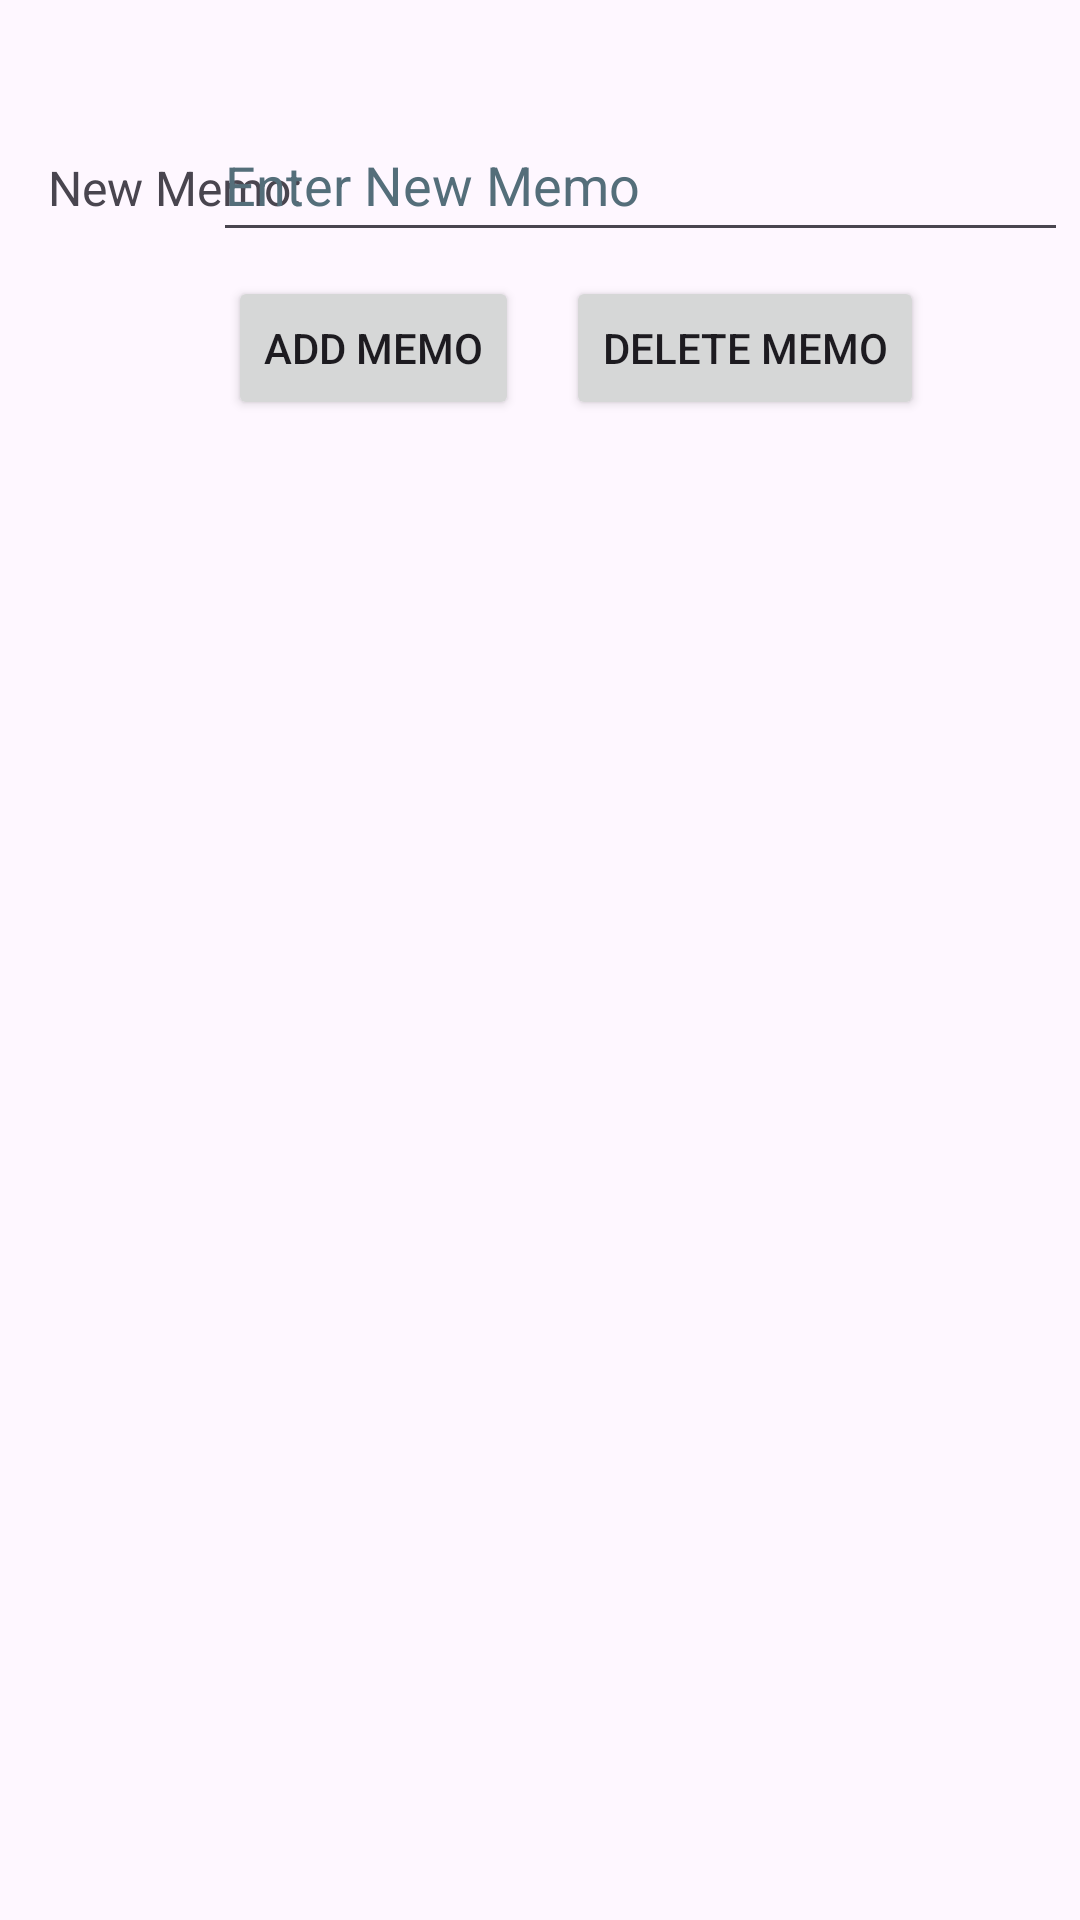

The Android layout XML behind this screen, and the referenced resources:
<!-- AndroidManifest.xml: application theme Theme.MemoPadLab4A -->
<!-- res/layout/activity_main.xml -->
<?xml version="1.0" encoding="utf-8"?>
<androidx.constraintlayout.widget.ConstraintLayout xmlns:android="http://schemas.android.com/apk/res/android"
    xmlns:app="http://schemas.android.com/apk/res-auto"
    xmlns:tools="http://schemas.android.com/tools"
    android:layout_width="match_parent"
    android:layout_height="match_parent"
    tools:context=".MainActivity">

    <TextView
        android:id="@+id/textView"
        android:layout_width="wrap_content"
        android:layout_height="wrap_content"
        android:layout_marginStart="16dp"
        android:text="@string/new_memo"
        android:textSize="16sp"
        app:layout_constraintBaseline_toBaselineOf="@+id/memoText"
        app:layout_constraintStart_toStartOf="parent" />

    <EditText
        android:id="@+id/memoText"
        android:layout_width="285dp"
        android:layout_height="48dp"
        android:layout_marginTop="36dp"
        android:layout_marginEnd="4dp"
        android:autofillHints=""
        android:ems="10"
        android:hint="@string/edit_hint"
        android:inputType="text"
        android:textColorHint="#546E7A"
        app:layout_constraintEnd_toEndOf="parent"
        app:layout_constraintTop_toTopOf="parent" />

    <Button
        android:id="@+id/AddButton"
        android:layout_width="wrap_content"
        android:layout_height="wrap_content"
        android:layout_marginStart="76dp"
        android:layout_marginTop="8dp"
        android:tag="AddButton"
        android:text="@string/AddButton"
        app:layout_constraintStart_toStartOf="parent"
        app:layout_constraintTop_toBottomOf="@+id/memoText" />

    <Button
        android:id="@+id/DeleteButton"
        android:layout_width="wrap_content"
        android:layout_height="wrap_content"
        android:layout_marginTop="8dp"
        android:layout_marginEnd="52dp"
        android:tag="DeleteButton"
        android:text="@string/DeleteButton"
        app:layout_constraintEnd_toEndOf="parent"
        app:layout_constraintTop_toBottomOf="@+id/memoText" />

    <androidx.recyclerview.widget.RecyclerView
        android:id="@+id/output"
        android:layout_width="410dp"
        android:layout_height="wrap_content"
        android:layout_marginTop="62dp"
        app:layout_constraintBottom_toBottomOf="parent"
        app:layout_constraintEnd_toEndOf="parent"
        app:layout_constraintHorizontal_bias="0.0"
        app:layout_constraintStart_toStartOf="parent"
        app:layout_constraintTop_toBottomOf="@+id/memoText"
        app:layout_constraintVertical_bias="0.0" />

</androidx.constraintlayout.widget.ConstraintLayout>
<!-- resources referenced by this layout -->
<resources>
  <string name="AddButton">Add Memo</string>
  <string name="DeleteButton">Delete Memo</string>
  <string name="edit_hint">Enter New Memo</string>
  <string name="new_memo">New Memo:</string>
  <style name="Theme.MemoPadLab4A" parent="Base.Theme.MemoPadLab4A" />
  <style name="Base.Theme.MemoPadLab4A" parent="Theme.Material3.DayNight.NoActionBar">
          
          
      </style>
</resources>
